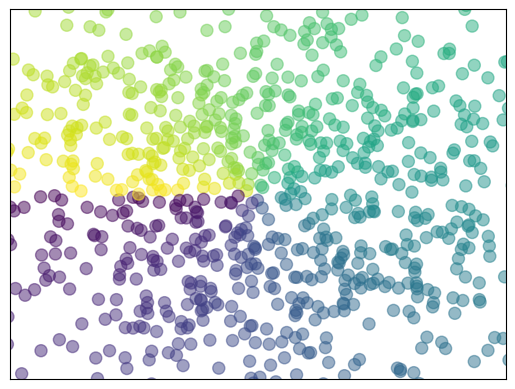

Write the Python code that produced this figure.
import matplotlib.pyplot as plt
import numpy as np

n = 1024    # data size
X = np.random.normal(0, 1, n)
Y = np.random.normal(0, 1, n)
T = np.arctan2(Y, X)    # for color later on

plt.scatter(X, Y, s=75, c=T, alpha=.5)

plt.xlim(-1.5, 1.5)
plt.xticks(())  # ignore xticks
plt.ylim(-1.5, 1.5)
plt.yticks(())  # ignore yticks

plt.show()